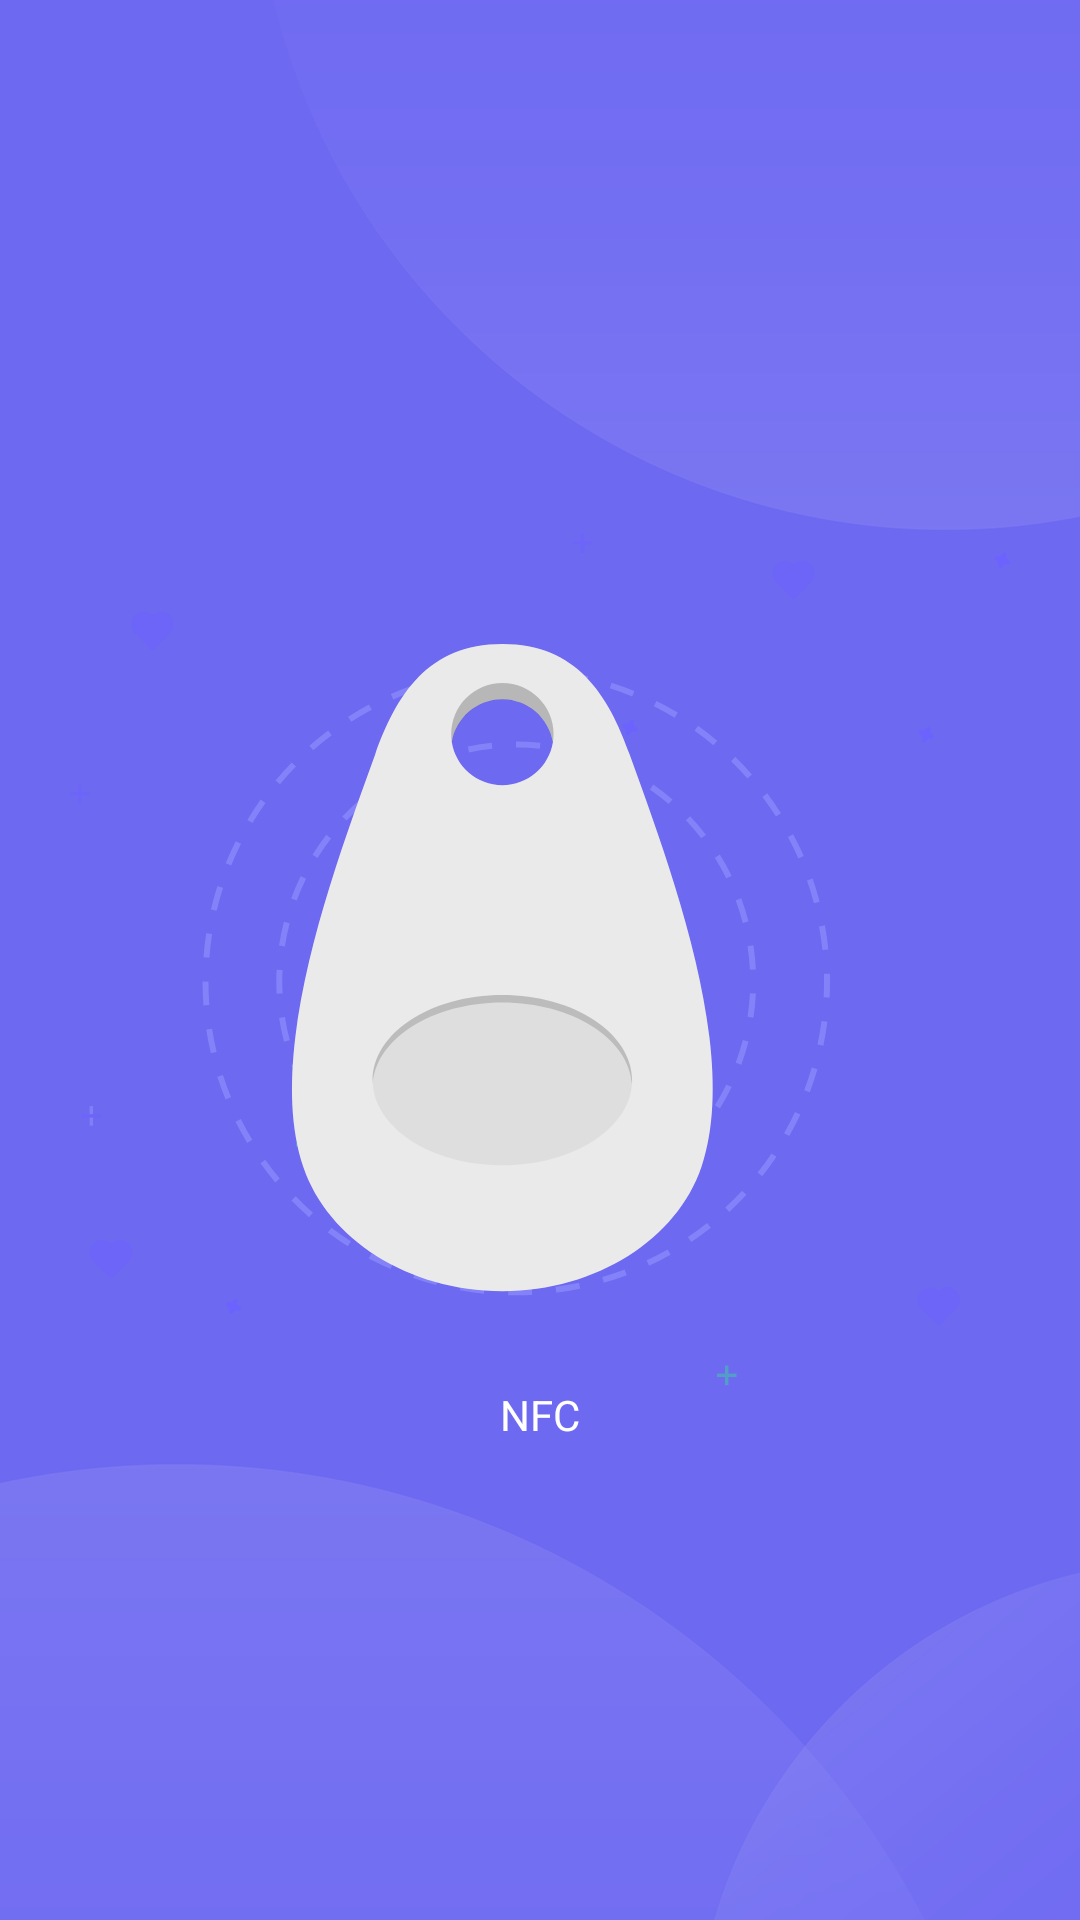

Here is an Android app screen rendered from its layout file. Give the layout XML and the strings, colors and styles it references.
<!-- AndroidManifest.xml: activity theme AppTheme.NoActionBar -->
<!-- res/layout/splash.xml -->
<RelativeLayout
    xmlns:android="http://schemas.android.com/apk/res/android"
    android:layout_width="match_parent"
    android:layout_height="match_parent"
    android:background="@drawable/bg_splash"
    >
<ImageView
    android:id="@+id/ivSplashIcon"
    android:layout_width="wrap_content"
    android:layout_height="wrap_content"
    android:src="@drawable/ic_splash"
    android:scaleType="fitXY"
    android:layout_centerInParent="true"
    android:contentDescription="@string/todo" />

    <TextView
        android:layout_width="wrap_content"
        android:layout_height="wrap_content"
        android:textSize="@dimen/_30sdp"
        android:textColor="@android:color/white"
        android:layout_centerHorizontal="true"
        android:text="@string/str_nfc"
        android:layout_below="@+id/ivSplashIcon"
        />

</RelativeLayout>
<!-- resources referenced by this layout -->
<resources>
  <!-- drawable bg_splash: png bitmap (drawable-hdpi, 12289 bytes) -->
  <!-- drawable ic_splash: png bitmap (drawable-hdpi, 24802 bytes) -->
  <string name="str_nfc">NFC</string>
  <string name="todo">TODO</string>
  <style name="AppTheme.NoActionBar">
          <item name="windowActionBar">false</item>
          <item name="windowNoTitle">true</item>
          <item name="android:windowDrawsSystemBarBackgrounds">false</item>
         
      </style>
</resources>
